Run: headless pygame with SDL's dummy video driver; simulated clock (each Clock.tick advances the game by its frame time, no real sleeping); random seed 0; keys injected as events and as key.get_pressed() state; mouse plan: one left click at the window centre at the start of phase 2, then a move to the lower-right quarter at the start of phase 3.
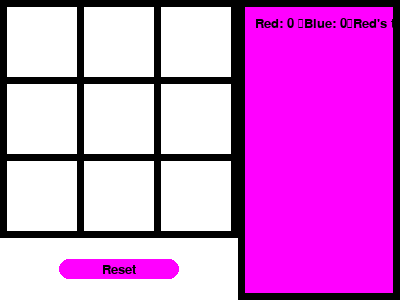
Frame 1 of 4 · flips 1–60 · no input
Frame 2 of 4 · flips 61–180 · clicked the window centre · tapped SPACE, RETURN · held RIGHT (→), D · screen unchanged from frame 1, image omitted
Frame 3 of 4 · flips 181–300 · moved the mouse to the lower-right quarter · held DOWN (↓), S · screen unchanged from frame 2, image omitted
Frame 4 of 4 · flips 301–420 · held LEFT (←), A, UP (↑), W · screen unchanged from frame 3, image omitted

The pygame program that drew these frames:

import pygame as pg
black = (0,0,0)
white = (255,255,255)

red = (255,0,0)
grid_width=70
grid_height=70
grid_margin = 7
grid=[]
red_score=0
blue_score=0

tot_grid_width = grid_width * 3 + grid_margin * 4
tot_grid_height = grid_height * 3 + grid_margin * 4
red_turn = True
red_last_starter = True
for row in range(3):
    grid.append([])
    for column in range(3):
        grid[row].append(0)
pg.init()
window_height = 300
window_width = 400
scr = pg.display.set_mode([window_width, window_height])
pg.display.set_caption("Tic Tac Toe")
done = False
clock = pg.time.Clock()
scoreboard = pg.Rect(tot_grid_width+grid_margin, grid_margin, window_width - tot_grid_width-grid_margin*2, window_height-2*grid_margin)
scoreboard_surface = scr.subsurface(scoreboard)
reset_text = pg.font.SysFont("Arial", 20).render("Reset", True, black)
reset_button = pg.Rect(0,0, 120, 20)
reset_button.center = ((tot_grid_height)/2, (tot_grid_width+window_height)/2)
reset_text_rect = reset_text.get_rect(center=reset_button.center)
round = 0
winner_code = 0

while not done:
    for event in pg.event.get():
        if event.type == pg.QUIT:
            done = True
        elif event.type == pg.MOUSEBUTTONDOWN and pg.mouse.get_focused() == 1:
            pos = pg.mouse.get_pos()
            column = pos[0] // (grid_width + grid_margin)
            row = pos[1] // (grid_height + grid_margin)
            if column < 3 and row < 3 and winner_code == 0:
                if grid[row][column] == 0:
                    if red_turn:
                        grid[row][column] = 1
                        red_turn = False
                    else:
                        grid[row][column] = 2
                        red_turn = True
                    round += 1
                    if round >= 5:
                        # Check for a win
                        for r in range(3):
                            if grid[r][0] == grid[r][1] == grid[r][2] != 0:
                                winner_code = grid[r][0]
                        for c in range(3):
                            if grid[0][c] == grid[1][c] == grid[2][c] != 0:
                                winner_code = grid[0][c]
                        if grid[0][0] == grid[1][1] == grid[2][2] != 0 or grid[0][2] == grid[1][1] == grid[2][0] != 0:
                            winner_code = grid[1][1]
            if round >= 9 and winner_code == 0:
                winner_code = -1
            if reset_button.collidepoint(pos):
                grid = [[0 for _ in range(3)] for _ in range(3)]
                if winner_code == 0:
                    red_turn = not red_last_starter
                    red_last_starter = not red_last_starter
                winner_code = 0
                round = 0
   

    scr.fill(black)
    for row in range(3):
        for column in range(3):
            color = white
            if grid[row][column] == 1:
                color = red
            elif grid[row][column] == 2:
                color = (0, 0, 255)
            pg.draw.rect(scr, color, [(grid_margin + grid_width) * column + grid_margin,
                                       (grid_margin + grid_height) * row + grid_margin, grid_width, grid_height])

    pg.draw.rect(scr,white,(0,tot_grid_height, tot_grid_width, 300-(tot_grid_height)))
    pg.draw.rect(scr,(255,0,255), reset_button,border_radius=10)
    pg.draw.rect(scr, (255,255,255), scoreboard,border_radius=10)
    scr.blit(reset_text, reset_text_rect)
    if winner_code > 0:
        font = pg.font.SysFont("Arial", 30)
        if winner_code == 1:
            text = font.render("Red wins!", True, (255,153,0))
            red_score += 1
            winner_code = 3
            red_turn = False
            red_last_starter = False
        elif winner_code == 2:
            text = font.render("Blue wins!", True, (255,153,0))
            blue_score += 1
            winner_code = 3
            red_turn = True
            red_last_starter = True
        text_rect = text.get_rect(center=(tot_grid_height/2, tot_grid_width/2))
        pg.draw.rect(scr, (0, 0, 0), text_rect.inflate(10,10), border_radius=10)
        
        scr.blit(text, text_rect)
    elif round == 9:
        font = pg.font.SysFont("Arial", 30)
        text = font.render("It's a draw!", True, (255,153,0))
        text_rect = text.get_rect(center=(tot_grid_height/2, tot_grid_width/2))
        pg.draw.rect(scr, (0, 0, 0), text_rect.inflate(10,10), border_radius=10)
        scr.blit(text, text_rect)
        if winner_code != 3:
            red_score +=.5
            blue_score +=.5
            winner_code = 3
            red_turn = not red_last_starter
    #wrap into update scoreboard function called by increasing score
    score_text = pg.font.SysFont("Arial", 20).render(f"Red: {red_score} \nBlue: {blue_score}\n" + ("Red's turn" if red_turn else "Blue's turn"), True, black)
    scoreboard_surface.fill((255,0,255))
    scoreboard_surface.blit(score_text, (10, 10))
    clock.tick(50)
    pg.display.flip()
pg.quit()
